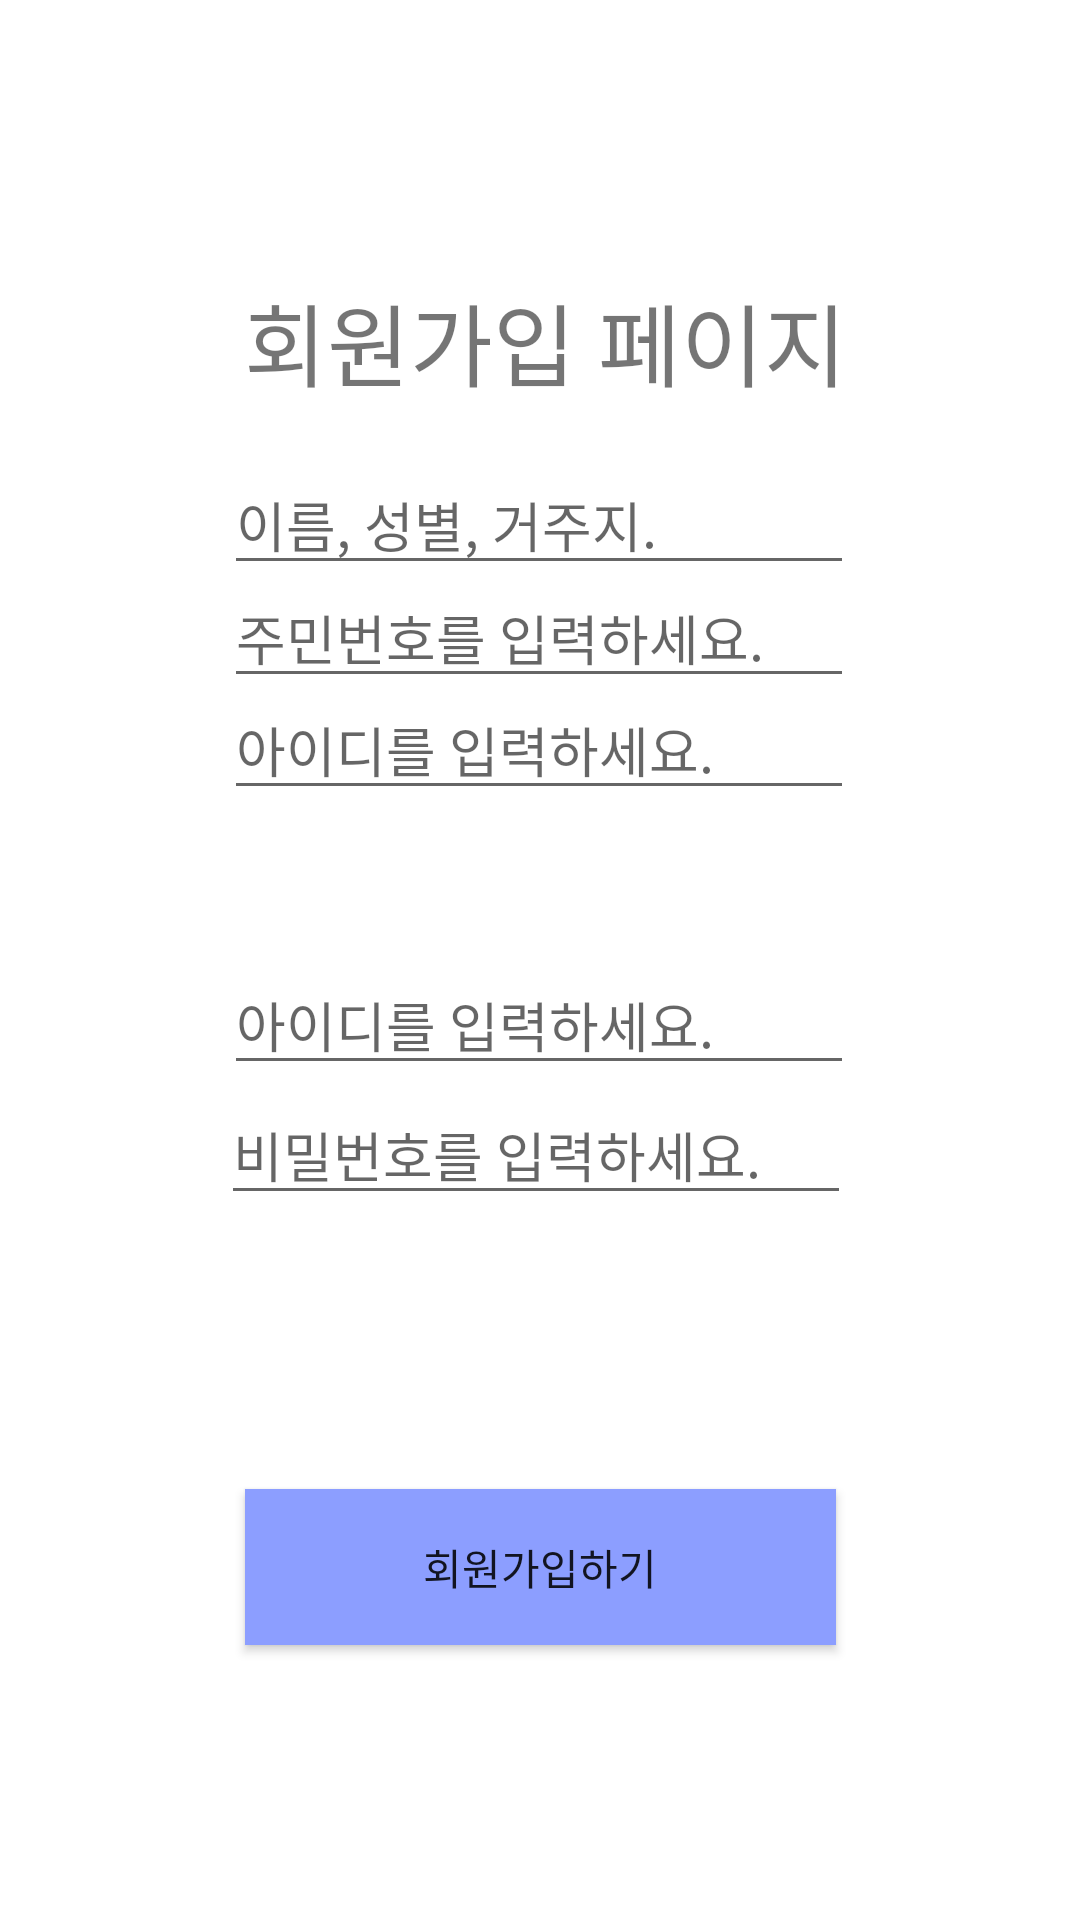

The Android layout XML behind this screen, and the referenced resources:
<!-- AndroidManifest.xml: application theme Theme.Android4 -->
<!-- res/layout/activity_join.xml -->
<?xml version="1.0" encoding="utf-8"?>
<androidx.constraintlayout.widget.ConstraintLayout xmlns:android="http://schemas.android.com/apk/res/android"
    xmlns:app="http://schemas.android.com/apk/res-auto"
    xmlns:tools="http://schemas.android.com/tools"
    android:id="@+id/linearLayout"
    android:layout_width="match_parent"
    android:layout_height="match_parent">

    <Button
        android:id="@+id/join_button"
        android:layout_width="197dp"
        android:layout_height="52dp"
        android:background="#8C9EFF"
        android:text="회원가입하기"
        app:layout_constraintBottom_toBottomOf="parent"
        app:layout_constraintEnd_toEndOf="parent"
        app:layout_constraintHorizontal_bias="0.5"
        app:layout_constraintStart_toStartOf="parent"
        app:layout_constraintTop_toBottomOf="@+id/passwd_et" />

    <EditText
        android:id="@+id/passwd_et"
        android:layout_width="wrap_content"
        android:layout_height="wrap_content"
        android:ems="10"
        android:hint="비밀번호를 입력하세요."
        android:inputType="textPassword"
        app:layout_constraintBottom_toTopOf="@+id/join_button"
        app:layout_constraintEnd_toEndOf="parent"
        app:layout_constraintHorizontal_bias="0.492"
        app:layout_constraintStart_toStartOf="parent"
        app:layout_constraintTop_toBottomOf="@+id/userid_et" />

    <EditText
        android:id="@+id/userid_et"
        android:layout_width="wrap_content"
        android:layout_height="wrap_content"
        android:ems="10"
        android:hint="아이디를 입력하세요."
        android:inputType="textPersonName"
        android:text=""
        app:layout_constraintBottom_toTopOf="@+id/passwd_et"
        app:layout_constraintEnd_toEndOf="parent"
        app:layout_constraintHorizontal_bias="0.497"
        app:layout_constraintStart_toStartOf="parent"
        app:layout_constraintTop_toBottomOf="@+id/textView" />

    <EditText
        android:id="@+id/userid_et1"
        android:layout_width="wrap_content"
        android:layout_height="wrap_content"
        android:ems="10"
        android:hint="아이디를 입력하세요."
        android:inputType="textPersonName"
        android:text=""
        app:layout_constraintBottom_toTopOf="@+id/passwd_et"
        app:layout_constraintEnd_toEndOf="parent"
        app:layout_constraintHorizontal_bias="0.497"
        app:layout_constraintStart_toStartOf="parent"
        app:layout_constraintTop_toBottomOf="@+id/textView"
        app:layout_constraintVertical_bias="1.0" />

    <EditText
        android:id="@+id/userid_et2"
        android:layout_width="wrap_content"
        android:layout_height="wrap_content"
        android:ems="10"
        android:hint="주민번호를 입력하세요."
        android:inputType="textPersonName"
        android:text=""
        app:layout_constraintBottom_toTopOf="@+id/passwd_et"
        app:layout_constraintEnd_toEndOf="parent"
        app:layout_constraintHorizontal_bias="0.497"
        app:layout_constraintStart_toStartOf="parent"
        app:layout_constraintTop_toBottomOf="@+id/textView"
        app:layout_constraintVertical_bias="0.295" />

    <EditText
        android:id="@+id/userid_et3"
        android:layout_width="wrap_content"
        android:layout_height="wrap_content"
        android:ems="10"
        android:hint="이름, 성별, 거주지."
        android:inputType="textPersonName"
        android:text=""
        app:layout_constraintBottom_toTopOf="@+id/passwd_et"
        app:layout_constraintEnd_toEndOf="parent"
        app:layout_constraintHorizontal_bias="0.497"
        app:layout_constraintStart_toStartOf="parent"
        app:layout_constraintTop_toBottomOf="@+id/textView"
        app:layout_constraintVertical_bias="0.09" />

    <TextView
        android:id="@+id/textView"
        android:layout_width="wrap_content"
        android:layout_height="wrap_content"
        android:text="회원가입 페이지"
        android:textSize="30sp"
        app:layout_constraintBottom_toTopOf="@+id/userid_et"
        app:layout_constraintEnd_toEndOf="parent"
        app:layout_constraintHorizontal_bias="0.511"
        app:layout_constraintStart_toStartOf="parent"
        app:layout_constraintTop_toTopOf="parent" />
</androidx.constraintlayout.widget.ConstraintLayout>
<!-- resources referenced by this layout -->
<resources>
  <style name="Theme.Android4" parent="Theme.MaterialComponents.DayNight.DarkActionBar">
          
          <item name="colorPrimary">@color/purple_700</item>
          <item name="colorPrimaryVariant">@color/purple_700</item>
          <item name="colorOnPrimary">@color/white</item>
          
          <item name="colorSecondary">@color/purple_700</item>
          <item name="colorSecondaryVariant">@color/teal_700</item>
          <item name="colorOnSecondary">@color/black</item>
          
          <item name="android:statusBarColor" tools:targetApi="l">?attr/colorPrimaryVariant</item>
          
      </style>
  <color name="purple_700">#FF3700B3</color>
  <color name="white">#FFFFFFFF</color>
  <color name="teal_700">#FF018786</color>
  <color name="black">#FF000000</color>
</resources>
